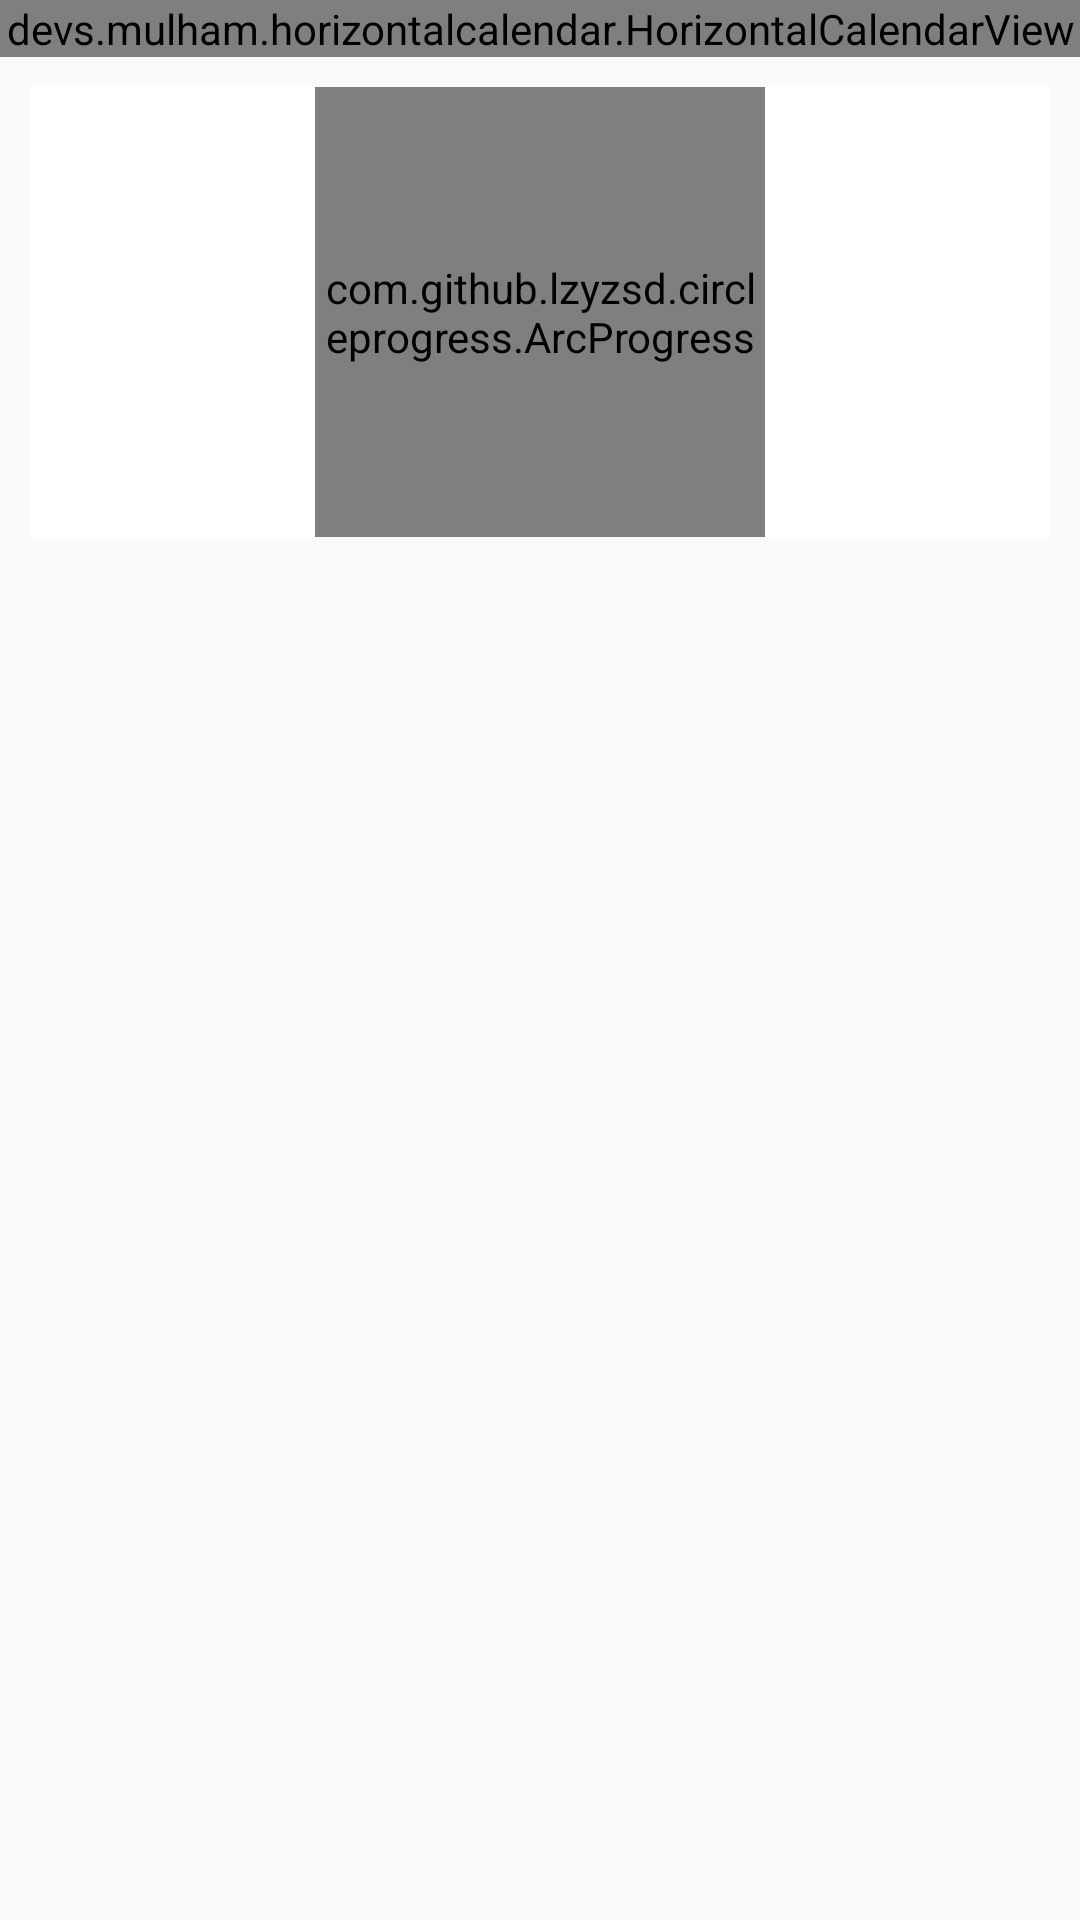

The Android layout XML behind this screen, and the referenced resources:
<!-- AndroidManifest.xml: application theme AppTheme -->
<!-- res/layout/fragment_schedule.xml -->
<?xml version="1.0" encoding="utf-8"?>
<FrameLayout xmlns:android="http://schemas.android.com/apk/res/android"
    xmlns:app="http://schemas.android.com/apk/res-auto"
    xmlns:tools="http://schemas.android.com/tools"
    android:layout_width="match_parent"
    android:layout_height="match_parent"
    xmlns:custom="http://schemas.android.com/apk/res-auto"
    tools:context=".fragments.ScheduleFragment">

    <LinearLayout
        android:layout_width="match_parent"
        android:layout_height="match_parent"
        android:orientation="vertical">


        <devs.mulham.horizontalcalendar.HorizontalCalendarView
            android:id="@+id/calendarView"
            android:layout_width="match_parent"
            android:layout_height="wrap_content"
            android:background="@color/colorPrimary"
            app:textColorSelected="#FFFF" />
        <LinearLayout
            android:layout_gravity="center"
            android:gravity="center"
            android:layout_margin="10dp"
            android:layout_width="match_parent"
            android:layout_height="wrap_content"
            android:background="#fff"
            android:orientation="horizontal">
            
                
                
                
                
                
            <com.github.lzyzsd.circleprogress.ArcProgress
                android:id="@+id/arc_progress"
                android:background="#fff"
                android:layout_gravity="center"
                android:layout_width="150dp"
                android:layout_height="150dp"
                custom:arc_unfinished_color="@color/colorAccent"
                custom:arc_finished_color="@color/colorPrimary"
                custom:arc_progress="0"
                custom:arc_text_size="18dp"
                custom:arc_bottom_text="ВЫПОЛНЕНО"/>
        </LinearLayout>

        <ProgressBar
            android:id="@+id/progressbar"
            android:layout_width="wrap_content"
            android:layout_height="wrap_content"
            android:layout_gravity="center"/>
         <android.support.v7.widget.RecyclerView
             android:visibility="invisible"
             android:layout_width="match_parent"
             android:layout_height="match_parent"
             android:id="@+id/scheduleRv"
             android:layout_margin="10dp">

         </android.support.v7.widget.RecyclerView>
    </LinearLayout>
</FrameLayout>
<!-- resources referenced by this layout -->
<resources>
  <color name="colorAccent">#D81B60</color>
  <color name="colorPrimary">#2DBCA6</color>
  <style name="AppTheme" parent="Theme.AppCompat.Light.NoActionBar">
          
          <item name="colorPrimary">@color/colorPrimary</item>
          <item name="colorPrimaryDark">@color/colorPrimaryDark</item>
          <item name="colorAccent">@color/colorAccent</item>
      </style>
  <color name="colorPrimaryDark">#008577</color>
</resources>
